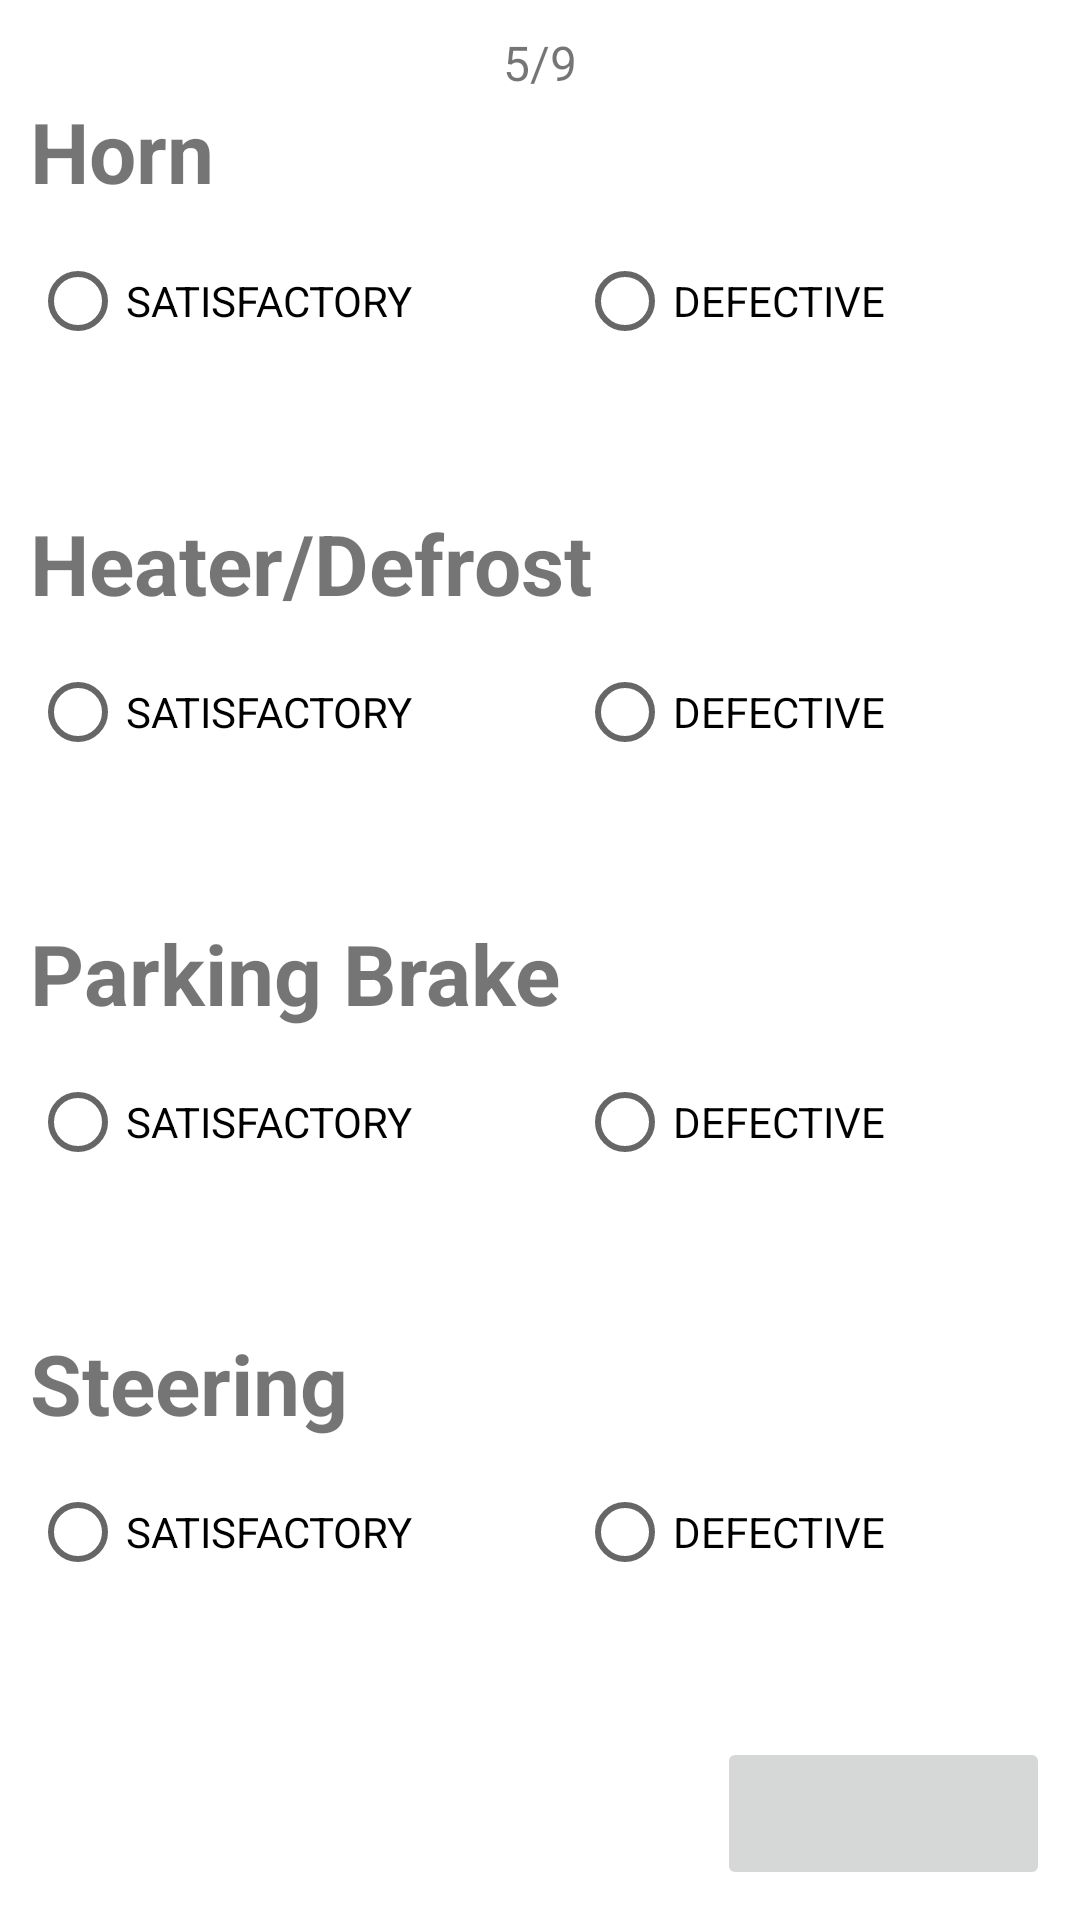

Layout XML and referenced resources for this Android screen:
<!-- AndroidManifest.xml: application theme Theme.360APP -->
<!-- res/layout/activity_vehicle_pre_trip_inspection_internal.xml -->
<?xml version="1.0" encoding="utf-8"?>
<LinearLayout xmlns:android="http://schemas.android.com/apk/res/android"
    xmlns:app="http://schemas.android.com/apk/res-auto"
    xmlns:tools="http://schemas.android.com/tools"
    android:layout_width="match_parent"
    android:layout_height="match_parent"
    tools:context=".Vehicle_PreTrip_Inspection_Internal">


    <LinearLayout
        android:layout_width="match_parent"
        android:layout_height="match_parent"
        android:layout_margin="10dp"
        android:orientation="vertical">

        <TextView
            android:id="@+id/textView_Page"
            android:layout_width="match_parent"
            android:layout_height="wrap_content"
            android:text="5/9"
            android:textAlignment="center"
            android:textSize="16sp" />


        <TextView
            android:id="@+id/textView_Horn"
            android:layout_width="match_parent"
            android:layout_height="match_parent"
            android:layout_weight="1"
            android:text="Horn"
            android:textSize="28sp"
            android:textStyle="bold" />

        <RadioGroup
            android:id="@+id/radioGroup_Horn"
            android:layout_width="match_parent"
            android:layout_height="wrap_content"
            android:orientation="horizontal">

            <RadioButton
                android:id="@+id/radioBtn_HornSatisfactory"
                android:layout_width="wrap_content"
                android:layout_height="wrap_content"
                android:layout_weight="1"
                android:onClick="onRadioButtonClicked"
                android:text="SATISFACTORY" />

            <RadioButton
                android:id="@+id/radioBtn_HornDefective"
                android:layout_width="wrap_content"
                android:layout_height="wrap_content"
                android:layout_weight="1"
                android:onClick="onRadioButtonClicked"
                android:text="DEFECTIVE" />
        </RadioGroup>

        <EditText
            android:id="@+id/editText_HornComments"
            android:layout_width="match_parent"
            android:layout_height="match_parent"
            android:layout_weight="1"
            android:ems="10"
            android:gravity="start|top"
            android:inputType="textMultiLine"
            android:visibility="invisible" />

        <TextView
            android:id="@+id/textView_HeaterDefrost"
            android:layout_width="match_parent"
            android:layout_height="match_parent"
            android:layout_weight="1"
            android:text="Heater/Defrost"
            android:textSize="28sp"
            android:textStyle="bold" />

        <RadioGroup
            android:id="@+id/radioGroup_HeaterDefrost"
            android:layout_width="match_parent"
            android:layout_height="wrap_content"
            android:orientation="horizontal">

            <RadioButton
                android:id="@+id/radioBtn_HeaterDefrostSatisfactory"
                android:layout_width="wrap_content"
                android:layout_height="wrap_content"
                android:layout_weight="1"
                android:onClick="onRadioButtonClicked"
                android:text="SATISFACTORY" />

            <RadioButton
                android:id="@+id/radioBtn_HeaterDefrostDefective"
                android:layout_width="wrap_content"
                android:layout_height="wrap_content"
                android:layout_weight="1"
                android:onClick="onRadioButtonClicked"
                android:text="DEFECTIVE" />
        </RadioGroup>

        <EditText
            android:id="@+id/editText_HeaterDefrostComments"
            android:layout_width="match_parent"
            android:layout_height="match_parent"
            android:layout_weight="1"
            android:ems="10"
            android:gravity="start|top"
            android:inputType="textMultiLine"
            android:visibility="invisible"
            tools:visibility="invisible" />

        <TextView
            android:id="@+id/textView_ParkingBrake"
            android:layout_width="match_parent"
            android:layout_height="match_parent"
            android:layout_weight="1"
            android:text="Parking Brake"
            android:textSize="28sp"
            android:textStyle="bold" />

        <RadioGroup
            android:id="@+id/radioGroup_ParkingBrake"
            android:layout_width="match_parent"
            android:layout_height="wrap_content"
            android:orientation="horizontal">

            <RadioButton
                android:id="@+id/radioBtn_ParkingBrakeSatisfactory"
                android:layout_width="wrap_content"
                android:layout_height="wrap_content"
                android:layout_weight="1"
                android:onClick="onRadioButtonClicked"
                android:text="SATISFACTORY" />

            <RadioButton
                android:id="@+id/radioBtn_ParkingBrakeDefective"
                android:layout_width="wrap_content"
                android:layout_height="wrap_content"
                android:layout_weight="1"
                android:onClick="onRadioButtonClicked"
                android:text="DEFECTIVE" />
        </RadioGroup>

        <EditText
            android:id="@+id/editText_ParkingBrakeComments"
            android:layout_width="match_parent"
            android:layout_height="match_parent"
            android:layout_weight="1"
            android:ems="10"
            android:gravity="start|top"
            android:inputType="textMultiLine"
            android:visibility="invisible"
            tools:visibility="invisible" />

        <TextView
            android:id="@+id/textView_Steering"
            android:layout_width="match_parent"
            android:layout_height="match_parent"
            android:layout_weight="1"
            android:text="Steering"
            android:textSize="28sp"
            android:textStyle="bold" />

        <RadioGroup
            android:id="@+id/radioGroup_Steering"
            android:layout_width="match_parent"
            android:layout_height="wrap_content"
            android:orientation="horizontal">

            <RadioButton
                android:id="@+id/radioBtn_SteeringSatisfactory"
                android:layout_width="wrap_content"
                android:layout_height="wrap_content"
                android:layout_weight="1"
                android:onClick="onRadioButtonClicked"
                android:text="SATISFACTORY" />

            <RadioButton
                android:id="@+id/radioBtn_SteeringDefective"
                android:layout_width="wrap_content"
                android:layout_height="wrap_content"
                android:layout_weight="1"
                android:onClick="onRadioButtonClicked"
                android:text="DEFECTIVE" />
        </RadioGroup>

        <EditText
            android:id="@+id/editText_SteeringComments"
            android:layout_width="match_parent"
            android:layout_height="match_parent"
            android:layout_weight="1"
            android:visibility="invisible"
            tools:visibility="invisible" />

        <ImageButton
            android:id="@+id/imageBtn_Move5"
            android:layout_width="111dp"
            android:layout_height="wrap_content"
            android:layout_gravity="bottom|right"
            android:minHeight="51dp"
            android:src="@drawable/ic_action_next" />
    </LinearLayout>
</LinearLayout>
<!-- resources referenced by this layout -->
<resources>
  <style name="Theme.360APP" parent="Theme.MaterialComponents.DayNight.DarkActionBar">
          
          <item name="colorPrimary">@color/main_blue</item>
          <item name="colorPrimaryVariant">@color/main_blue</item>
          <item name="colorOnPrimary">@color/white</item>
          
          <item name="colorSecondary">@color/light_blue</item>
          <item name="colorSecondaryVariant">@color/secondary_blue</item>
          <item name="colorOnSecondary">@color/secondary_blue</item>
          
          <item name="android:statusBarColor">?attr/colorPrimaryVariant</item>
          
      </style>
  <color name="main_blue">#1E2A47</color>
  <color name="white">#FFFFFFFF</color>
  <color name="light_blue">#53C1E9</color>
  <color name="secondary_blue">#002A73</color>
</resources>
